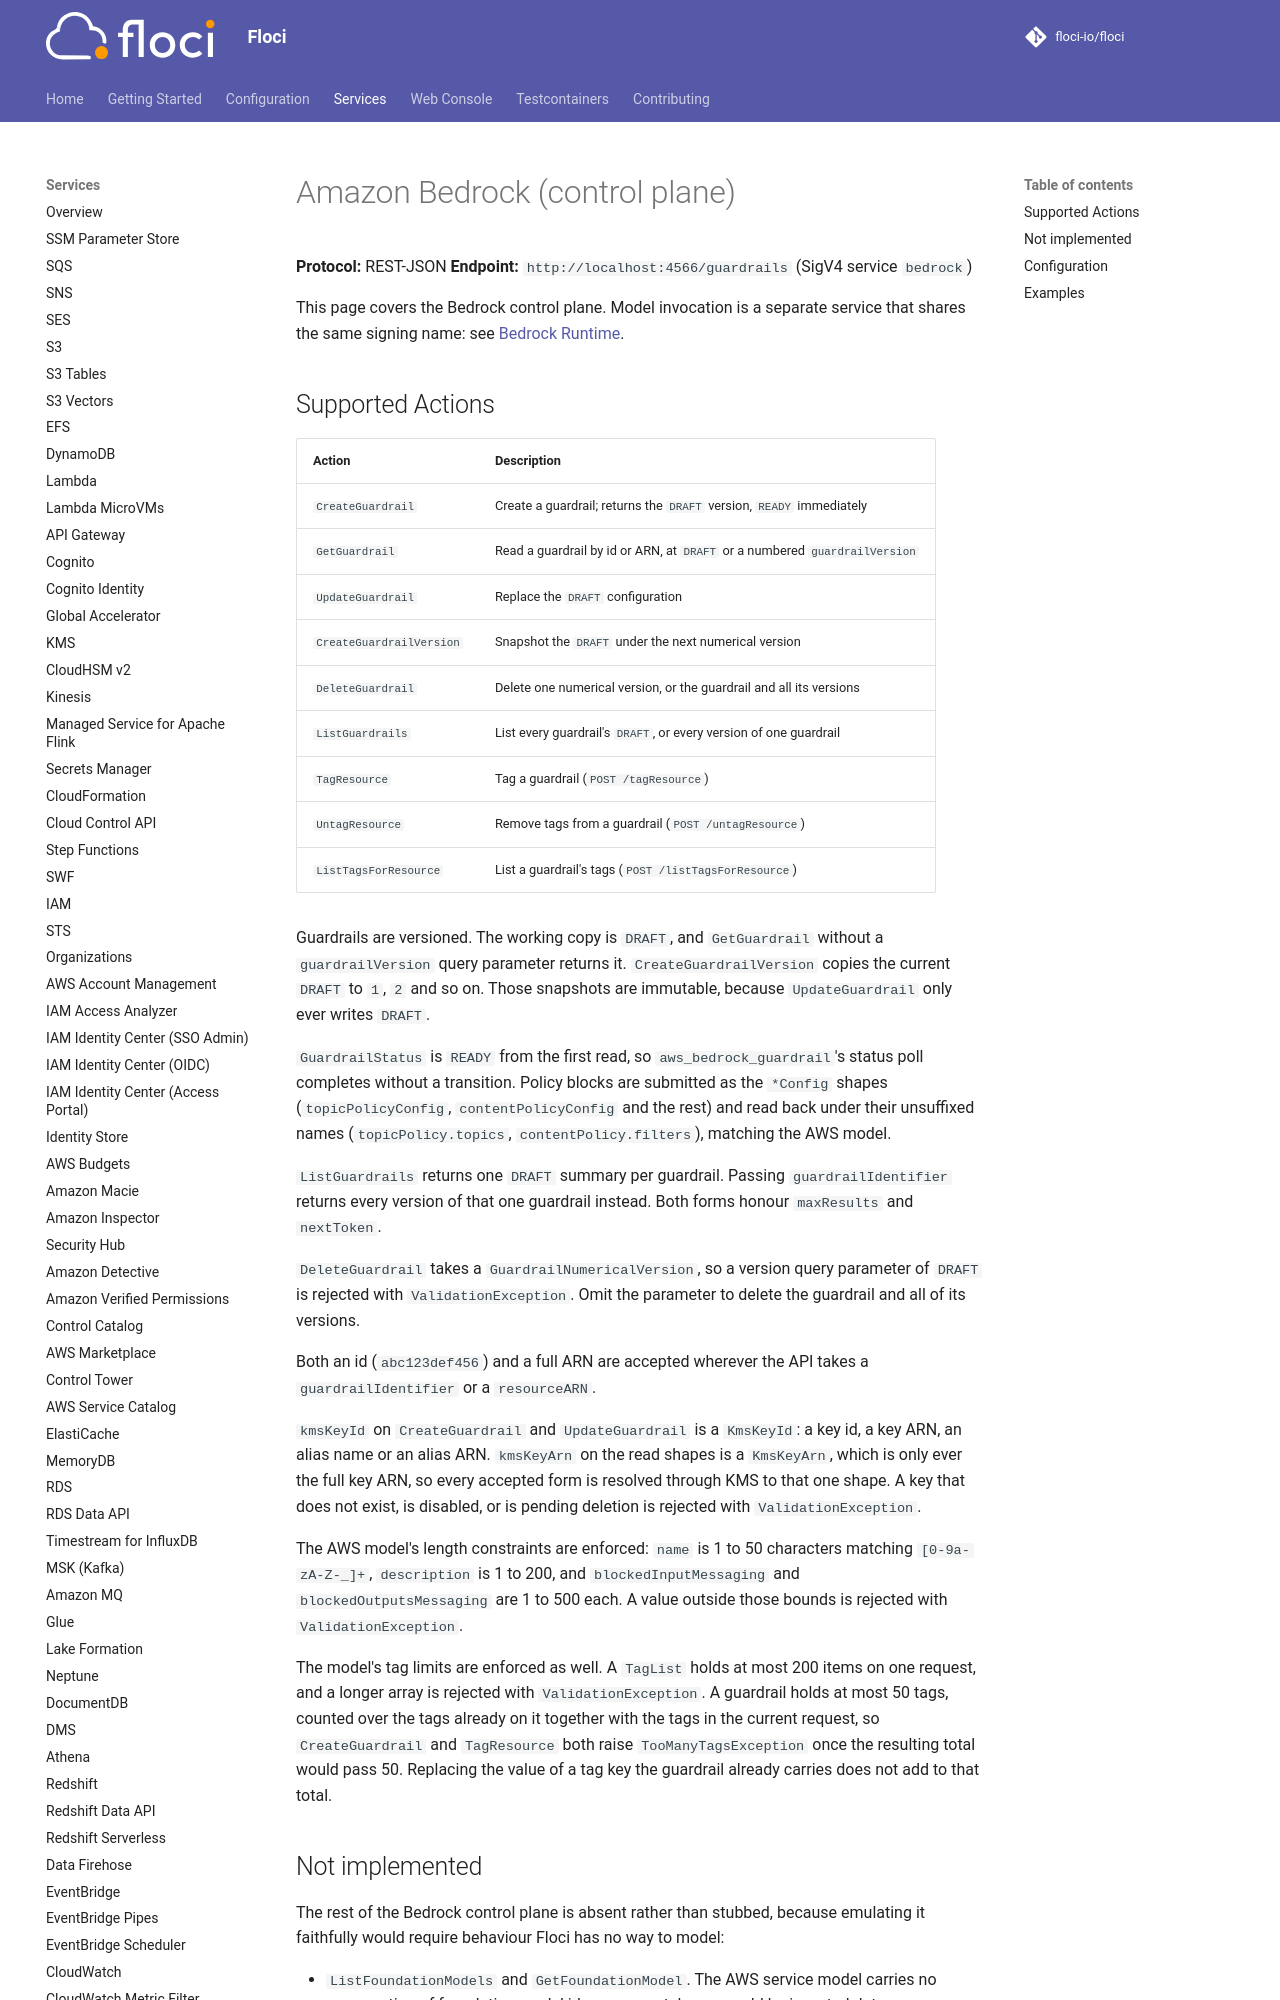

repository: sam-fakhreddine/floci · page: services/bedrock/index.html · generator: mkdocs

# Amazon Bedrock (control plane)

**Protocol:** REST-JSON
**Endpoint:** `http://localhost:4566/guardrails` (SigV4 service `bedrock`)

This page covers the Bedrock control plane. Model invocation is a separate service
that shares the same signing name: see [Bedrock Runtime](bedrock-runtime.md).
